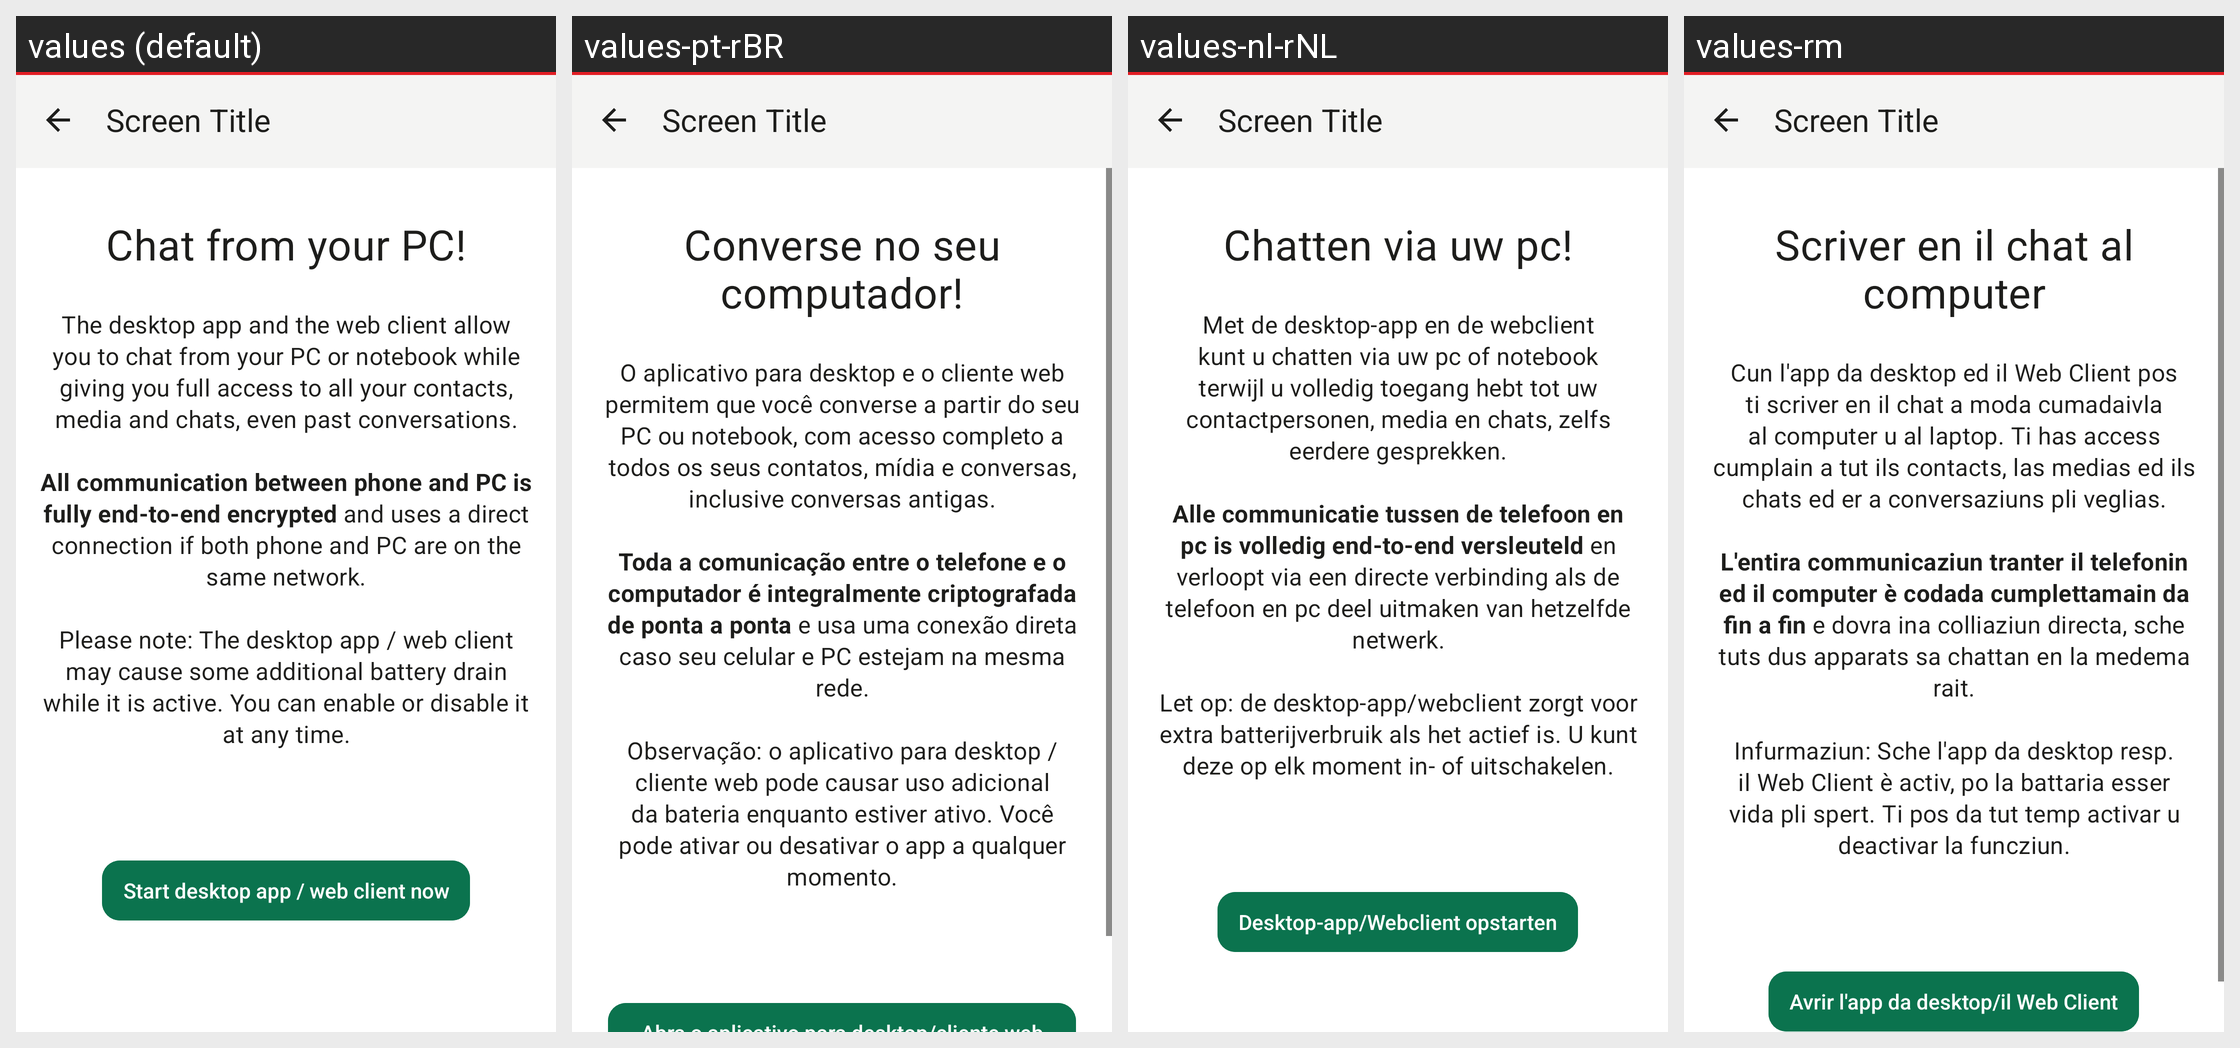

Locale-by-locale string values for the Android screen shown in this grid:
Android screen res/layout/activity_sessions_intro.xml rendered under 4 locales, left to right: values (default), values-pt-rBR, values-nl-rNL, values-rm. Device: Nexus 5 (rendered at 1080×1920; each locale shown at half size, 540×960, under a caption strip naming it); theme Theme.Threema.WithToolbar.
Other locales in the repository, not shown: values-be-rBY, values-bg, values-ca, values-cs, values-de, values-es, values-fr, values-gsw, values-hu, values-it, values-ja, values-no, values-pl, values-ru, values-sk, values-tr, values-uk, values-zh-rCN, values-zh-rTW.
Strings drawn on this screen, with the default value and each locale's value (text and hints the layout hard-codes, and strings that could not be matched under every locale, appear in the picture but are not listed):

webclient_welcome_title
  values: Chat from your PC!
  values-pt-rBR: Converse no seu computador!
  values-nl-rNL: Chatten via uw pc!
  values-rm: Scriver en il chat al computer

webclient_welcome_explain
  values: The desktop app and the web client allow you to chat from your PC or notebook while giving you full access to all your contacts, media and chats, even past conversations.
      
      All communication between phone and PC is fully end-to-end encrypted and uses a direct connection if both phone and PC are on the same network.
      
      Please note: The desktop app / web client may cause some additional battery drain …[clipped]
  values-pt-rBR: O aplicativo para desktop e o cliente web permitem que você converse a partir do seu PC ou notebook, com acesso completo a todos os seus contatos, mídia e conversas, inclusive conversas antigas.
      
      Toda a comunicação entre o telefone e o computador é integralmente criptografada de ponta a ponta e usa uma conexão direta caso seu celular e PC estejam na mesma rede.
      
      Observação: o aplicativo para …[clipped]
  values-nl-rNL: Met de desktop-app en de webclient kunt u chatten via uw pc of notebook terwijl u volledig toegang hebt tot uw contactpersonen, media en chats, zelfs eerdere gesprekken.
      
      Alle communicatie tussen de telefoon en pc is volledig end-to-end versleuteld en verloopt via een directe verbinding als de telefoon en pc deel uitmaken van hetzelfde netwerk.
      
      Let op: de desktop-app/webclient zorgt voor extra …[clipped]
  values-rm: Cun l'app da desktop ed il Web Client pos ti scriver en il chat a moda cumadaivla al computer u al laptop. Ti has access cumplain a tut ils contacts, las medias ed ils chats ed er a conversaziuns pli veglias.
      
      L'entira communicaziun tranter il telefonin ed il computer è codada cumplettamain da fin a fin e dovra ina colliaziun directa, sche tuts dus apparats sa chattan en la medema …[clipped]
